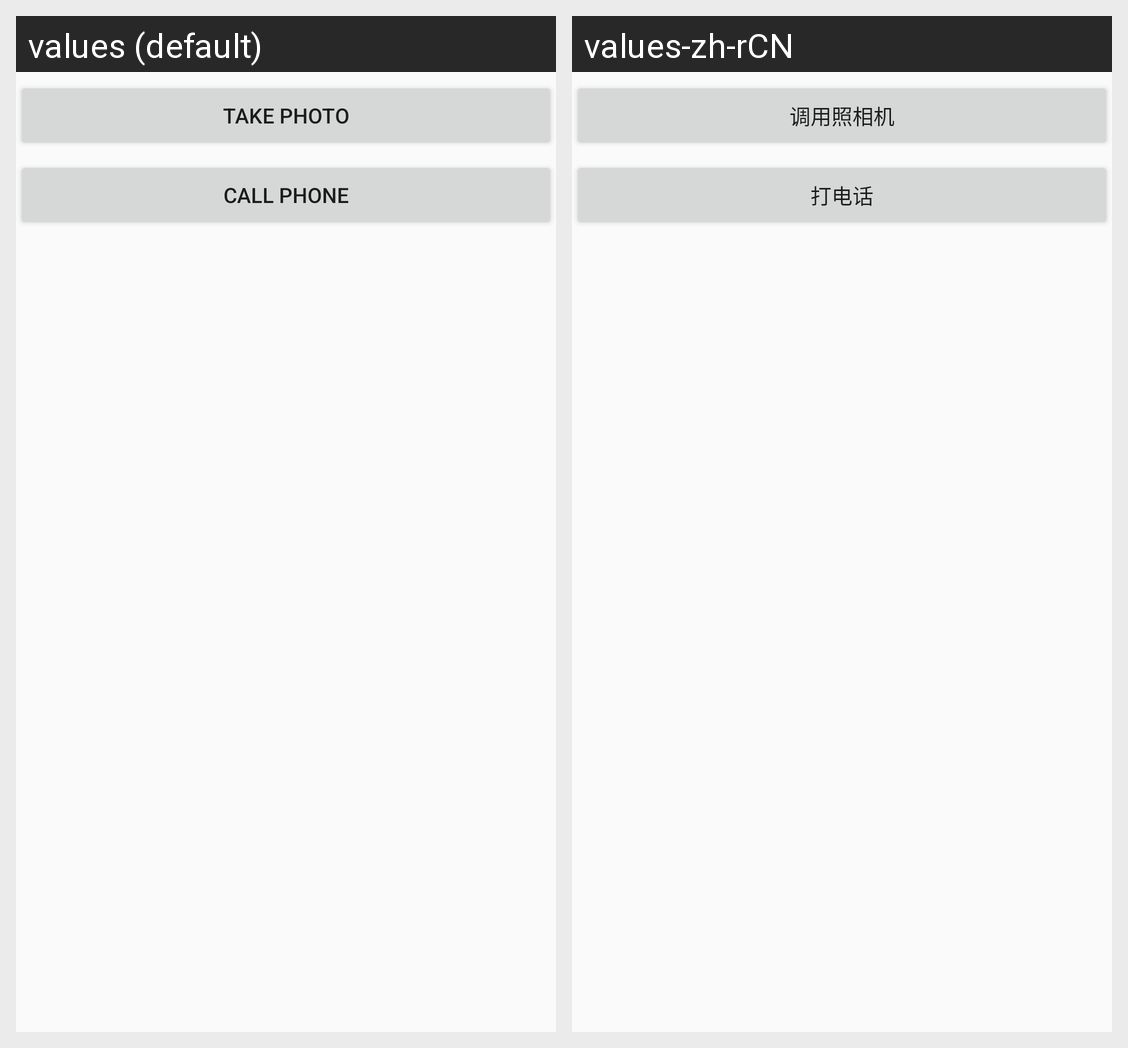

For this localized Android screen grid, give each drawn string resource with its value in every locale shown.
Android screen res/layout/activity_easy_permissions.xml rendered under 2 locales, left to right: values (default), values-zh-rCN. Device: Nexus 5 (rendered at 1080×1920; each locale shown at half size, 540×960, under a caption strip naming it); theme AppTheme.
Strings drawn on this screen, with the default value and each locale's value (text and hints the layout hard-codes, and strings that could not be matched under every locale, appear in the picture but are not listed):

string_take_photo
  values: Take Photo
  values-zh-rCN: 调用照相机

string_call_phone
  values: Call Phone
  values-zh-rCN: 打电话
